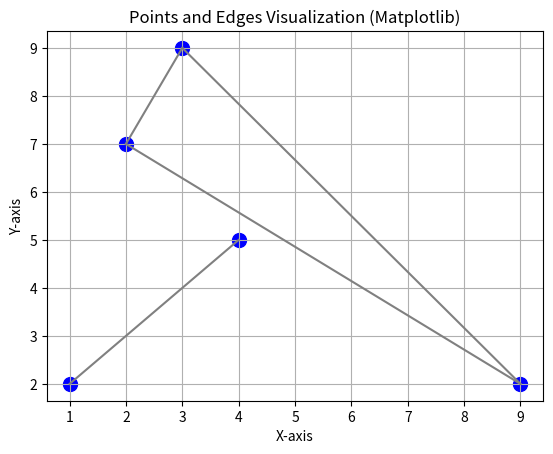

The script that saved this image:
import matplotlib.pyplot as plt
import numpy as np

# Define points (nodes)
points = np.array([[1, 2], [4, 5], [2, 7], [3, 9], [9, 2]])

# Define edges as pairs of indices into the points array
edges = np.array([[0, 1], [3, 4], [3, 2], [2, 4]])

# Extract x and y coordinates for plotting points
x = points[:, 0]
y = points[:, 1]

# Plot points as a scatter plot
plt.scatter(x, y, color='blue', marker='o', s=100) # s is marker size

# Plot edges
for edge in edges:
    start_point = points[edge[0]]
    end_point = points[edge[1]]
    plt.plot([start_point[0], end_point[0]], [start_point[1], end_point[1]], color='gray', linestyle='-')

plt.title('Points and Edges Visualization (Matplotlib)')
plt.xlabel('X-axis')
plt.ylabel('Y-axis')
plt.grid(True)
plt.show()
